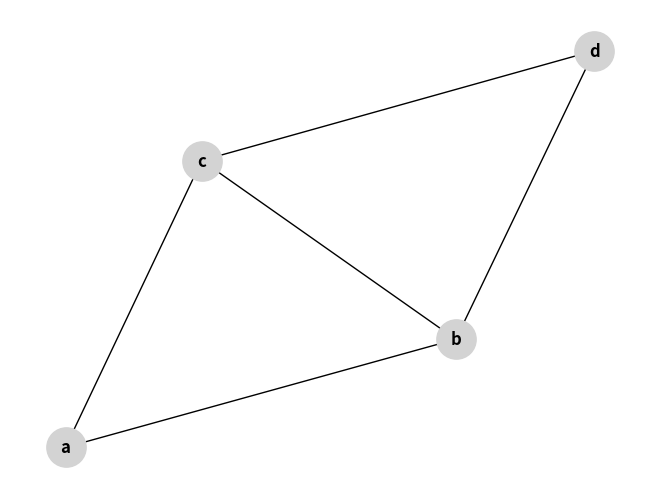

Source code (Python): (Note: this script raises an exception after producing the figure.)
import networkx as nx
import matplotlib.pyplot as plt

liste1=['a','b','c','d']
g2 = nx.Graph()
g2.add_nodes_from(liste1)
liste2=[('a','b'),('a','c'),('c','b'),('c','d'),('b','d')]
g2.add_edges_from(liste2)
nx.draw(g2, with_labels=True, font_weight='bold', node_size=800, node_color='lightgrey')
plt.show()

print([x for x in nx.dfs_edges(g2.nodes)])

print()
print([x for y in liste1 for x in nx.all_simple_paths(g2,"c",y)])
